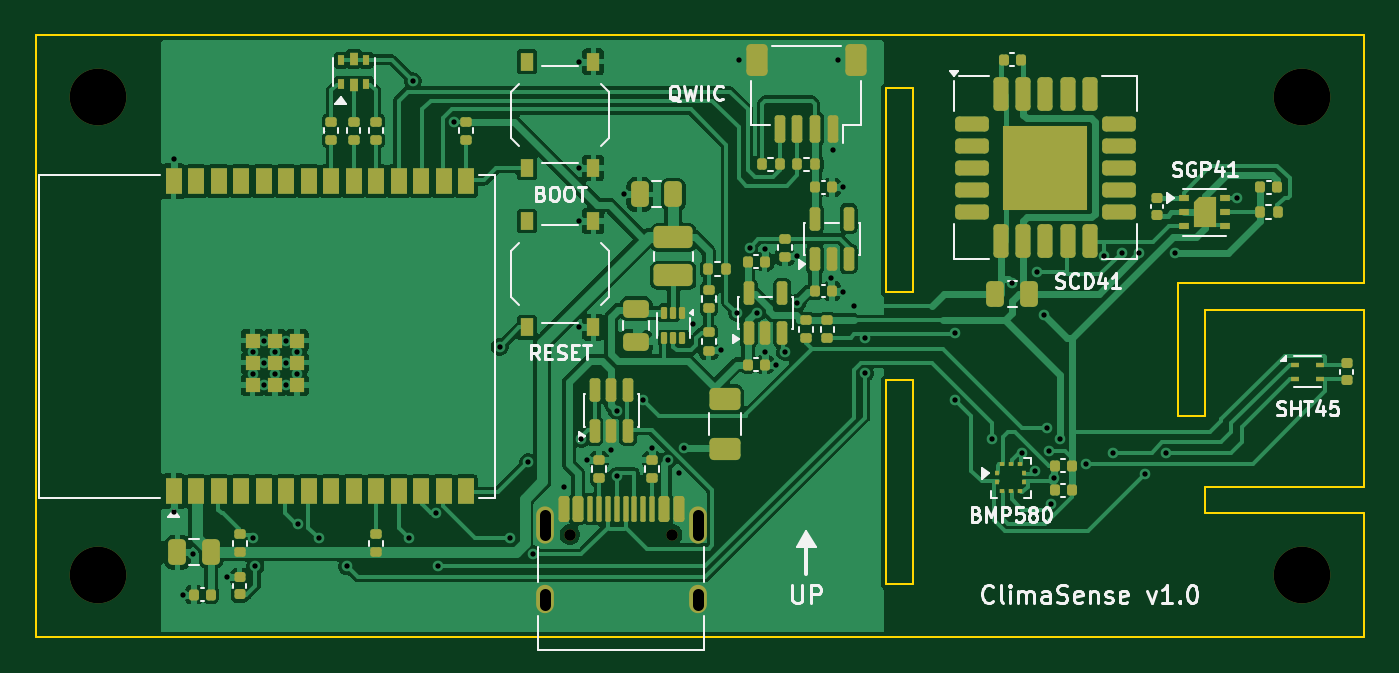
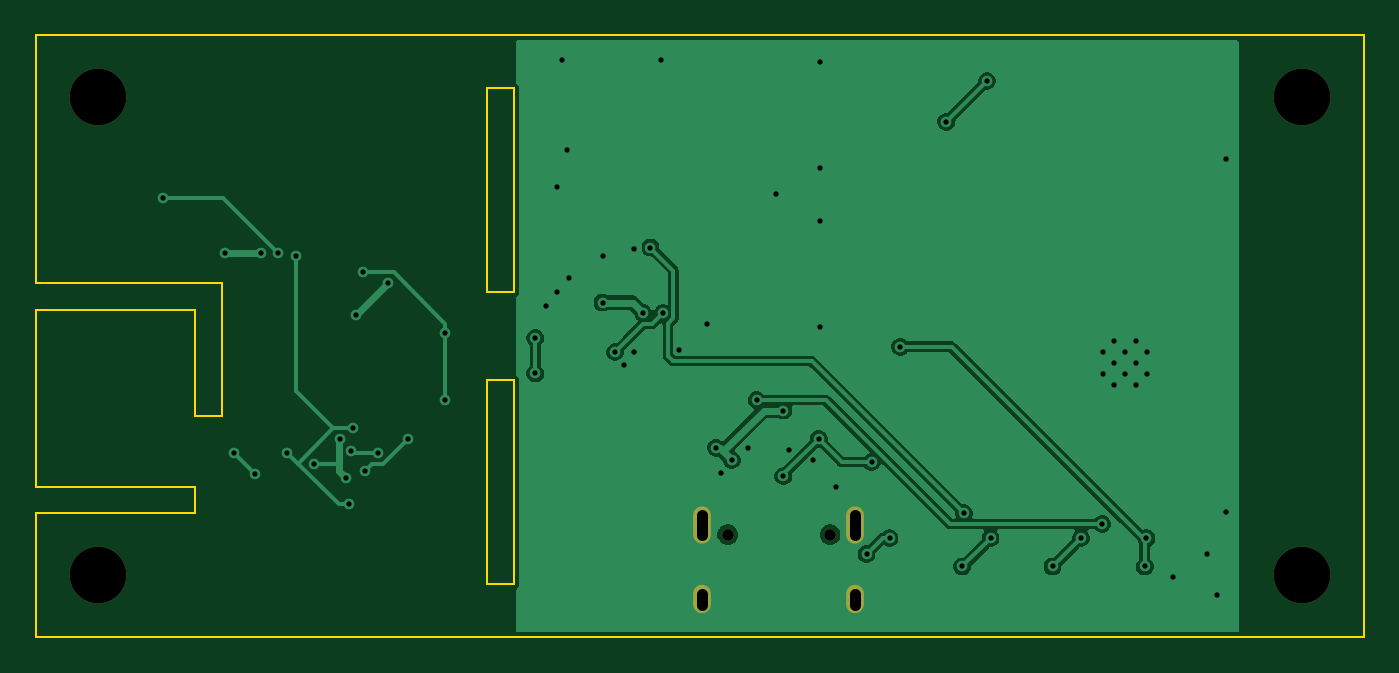
Circuit board: 11 layer files. Board 75.0 x 34.0 mm.
- bottom_copper: climasense-B_Cu.gbl (40051 bytes)
- bottom_mask: climasense-B_Mask.gbs (870 bytes)
- paste: climasense-B_Paste.gbp (491 bytes)
- bottom_silk: climasense-B_Silkscreen.gbo (880 bytes)
- outline: climasense-Edge_Cuts.gm1 (1627 bytes)
- top_copper: climasense-F_Cu.gtl (134857 bytes)
- top_mask: climasense-F_Mask.gts (10650 bytes)
- paste: climasense-F_Paste.gtp (9101 bytes)
- top_silk: climasense-F_Silkscreen.gto (47821 bytes)
- drill: climasense-NPTH.drl (472 bytes)
- drill: climasense-PTH.drl (1711 bytes)

=== bottom_copper: climasense-B_Cu.gbl (40051 bytes, source omitted) ===
=== bottom_mask: climasense-B_Mask.gbs ===
G04 #@! TF.GenerationSoftware,KiCad,Pcbnew,10.0.8*
G04 #@! TF.CreationDate,2026-11-20T08:57:53+01:00*
G04 #@! TF.ProjectId,climasense,636c696d-6173-4656-9e73-652e6b696361,rev?*
G04 #@! TF.SameCoordinates,Original*
G04 #@! TF.FileFunction,Soldermask,Bot*
G04 #@! TF.FilePolarity,Negative*
%FSLAX46Y46*%
G04 Gerber Fmt 4.6, Leading zero omitted, Abs format (unit mm)*
G04 Created by KiCad (PCBNEW 10.0.8) date 2026-11-20 08:57:53*
%MOMM*%
%LPD*%
G01*
G04 APERTURE LIST*
%ADD10C,0.650000*%
%ADD11O,1.000000X2.100000*%
%ADD12O,1.000000X1.600000*%
%ADD13C,3.200000*%
G04 APERTURE END LIST*
D10*
X130160000Y-88200000D03*
X135940000Y-88200000D03*
D11*
X128730000Y-87670000D03*
D12*
X128730000Y-91850000D03*
D11*
X137370000Y-87670000D03*
D12*
X137370000Y-91850000D03*
D13*
X103500000Y-63500000D03*
X171500000Y-63500000D03*
X171500000Y-90500000D03*
X103500000Y-90500000D03*
M02*

=== paste: climasense-B_Paste.gbp ===
G04 #@! TF.GenerationSoftware,KiCad,Pcbnew,10.0.8*
G04 #@! TF.CreationDate,2026-11-20T08:57:53+01:00*
G04 #@! TF.ProjectId,climasense,636c696d-6173-4656-9e73-652e6b696361,rev?*
G04 #@! TF.SameCoordinates,Original*
G04 #@! TF.FileFunction,Paste,Bot*
G04 #@! TF.FilePolarity,Positive*
%FSLAX46Y46*%
G04 Gerber Fmt 4.6, Leading zero omitted, Abs format (unit mm)*
G04 Created by KiCad (PCBNEW 10.0.8) date 2026-11-20 08:57:53*
%MOMM*%
%LPD*%
G01*
G04 APERTURE LIST*
G04 APERTURE END LIST*
M02*

=== bottom_silk: climasense-B_Silkscreen.gbo ===
G04 #@! TF.GenerationSoftware,KiCad,Pcbnew,10.0.8*
G04 #@! TF.CreationDate,2026-11-20T08:57:53+01:00*
G04 #@! TF.ProjectId,climasense,636c696d-6173-4656-9e73-652e6b696361,rev?*
G04 #@! TF.SameCoordinates,Original*
G04 #@! TF.FileFunction,Legend,Bot*
G04 #@! TF.FilePolarity,Positive*
%FSLAX46Y46*%
G04 Gerber Fmt 4.6, Leading zero omitted, Abs format (unit mm)*
G04 Created by KiCad (PCBNEW 10.0.8) date 2026-11-20 08:57:53*
%MOMM*%
%LPD*%
G01*
G04 APERTURE LIST*
%ADD10C,0.650000*%
%ADD11O,1.000000X2.100000*%
%ADD12O,1.000000X1.600000*%
%ADD13C,3.200000*%
G04 APERTURE END LIST*
%LPC*%
D10*
X130160000Y-88200000D03*
X135940000Y-88200000D03*
D11*
X128730000Y-87670000D03*
D12*
X128730000Y-91850000D03*
D11*
X137370000Y-87670000D03*
D12*
X137370000Y-91850000D03*
D13*
X103500000Y-63500000D03*
X171500000Y-63500000D03*
X171500000Y-90500000D03*
X103500000Y-90500000D03*
%LPD*%
M02*

=== outline: climasense-Edge_Cuts.gm1 ===
G04 #@! TF.GenerationSoftware,KiCad,Pcbnew,10.0.8*
G04 #@! TF.CreationDate,2026-11-20T08:57:53+01:00*
G04 #@! TF.ProjectId,climasense,636c696d-6173-4656-9e73-652e6b696361,rev?*
G04 #@! TF.SameCoordinates,Original*
G04 #@! TF.FileFunction,Profile,NP*
%FSLAX46Y46*%
G04 Gerber Fmt 4.6, Leading zero omitted, Abs format (unit mm)*
G04 Created by KiCad (PCBNEW 10.0.8) date 2026-11-20 08:57:53*
%MOMM*%
%LPD*%
G01*
G04 APERTURE LIST*
G04 #@! TA.AperFunction,Profile*
%ADD10C,0.100000*%
G04 #@! TD*
G04 APERTURE END LIST*
D10*
X100000000Y-60000000D02*
X175000000Y-60000000D01*
X100000000Y-94000000D02*
X100000000Y-60000000D01*
X148000000Y-63000000D02*
X149500000Y-63000000D01*
X148000000Y-74500000D02*
X148000000Y-63000000D01*
X148000000Y-79500000D02*
X149500000Y-79500000D01*
X148000000Y-91000000D02*
X148000000Y-79500000D01*
X149500000Y-63000000D02*
X149500000Y-74500000D01*
X149500000Y-74500000D02*
X148000000Y-74500000D01*
X149500000Y-79500000D02*
X149500000Y-91000000D01*
X149500000Y-91000000D02*
X148000000Y-91000000D01*
X164500000Y-74000000D02*
X164500000Y-81500000D01*
X164500000Y-81500000D02*
X166000000Y-81500000D01*
X166000000Y-75500000D02*
X175000000Y-75500000D01*
X166000000Y-81500000D02*
X166000000Y-75500000D01*
X166000000Y-85500000D02*
X166000000Y-87000000D01*
X166000000Y-87000000D02*
X175000000Y-87000000D01*
X175000000Y-60000000D02*
X175000000Y-74000000D01*
X175000000Y-74000000D02*
X164500000Y-74000000D01*
X175000000Y-75500000D02*
X175000000Y-85500000D01*
X175000000Y-85500000D02*
X166000000Y-85500000D01*
X175000000Y-87000000D02*
X175000000Y-94000000D01*
X175000000Y-94000000D02*
X100000000Y-94000000D01*
M02*

=== top_copper: climasense-F_Cu.gtl (134857 bytes, source omitted) ===
=== top_mask: climasense-F_Mask.gts (10650 bytes, source withheld) ===
=== paste: climasense-F_Paste.gtp (9101 bytes, source omitted) ===
=== top_silk: climasense-F_Silkscreen.gto (47821 bytes, source omitted) ===
=== drill: climasense-NPTH.drl ===
M48
; DRILL file KiCad 10.0.8 date 2026-11-20T08:57:53
; FORMAT={-:-/ absolute / metric / decimal}
; #@! TF.CreationDate,2026-11-20T08:57:53+01:00
; #@! TF.GenerationSoftware,Kicad,Pcbnew,10.0.8
; #@! TF.FileFunction,NonPlated,1,2,NPTH
FMAT,2
METRIC
; #@! TA.AperFunction,NonPlated,NPTH,ComponentDrill
T1C0.650
; #@! TA.AperFunction,NonPlated,NPTH,ComponentDrill
T2C3.200
%
G90
G05
T1
X130.16Y-88.2
X135.94Y-88.2
T2
X103.5Y-63.5
X103.5Y-90.5
X171.5Y-63.5
X171.5Y-90.5
M30

=== drill: climasense-PTH.drl ===
M48
; DRILL file KiCad 10.0.8 date 2026-11-20T08:57:53
; FORMAT={-:-/ absolute / metric / decimal}
; #@! TF.CreationDate,2026-11-20T08:57:53+01:00
; #@! TF.GenerationSoftware,Kicad,Pcbnew,10.0.8
; #@! TF.FileFunction,Plated,1,2,PTH
FMAT,2
METRIC
; #@! TA.AperFunction,Plated,PTH,ViaDrill
T1C0.300
; #@! TA.AperFunction,Plated,PTH,ComponentDrill
T2C0.600
%
G90
G05
T1
X107.8Y-67.0
X107.8Y-86.9
X108.3Y-91.6
X108.9Y-89.3
X110.8Y-90.6
X112.26Y-77.88
X112.26Y-79.13
X112.3Y-88.4
X112.4Y-90.0
X112.885Y-77.255
X112.885Y-78.505
X112.885Y-79.755
X113.51Y-77.88
X113.51Y-79.13
X114.135Y-77.255
X114.135Y-78.505
X114.135Y-79.755
X114.76Y-77.88
X114.76Y-79.13
X114.8Y-87.6
X116.0Y-88.4
X117.6Y-90.0
X121.1Y-88.4
X121.3Y-62.6
X122.6Y-87.0
X122.7Y-90.0
X123.6Y-64.9
X126.2Y-77.6
X126.8Y-88.4
X127.8Y-84.1
X128.1Y-89.3
X129.8Y-85.5
X130.7Y-61.5
X130.7Y-67.5
X130.7Y-70.5
X130.7Y-76.5
X130.8Y-82.8
X131.1Y-84.0
X132.5Y-83.4
X132.8Y-81.2
X132.8Y-84.9
X133.2Y-69.0
X134.3Y-80.6
X134.8Y-83.3
X135.7Y-84.0
X136.3Y-84.7
X136.6Y-83.3
X137.1Y-76.3
X138.7Y-77.8
X139.6Y-75.7
X139.7Y-61.4
X140.3Y-72.0
X140.7Y-75.7
X141.2Y-72.1
X141.2Y-77.9
X141.8Y-78.6
X142.3Y-77.9
X143.0Y-72.5
X143.0Y-75.1
X144.9Y-73.7
X145.0Y-66.5
X145.3Y-61.4
X145.6Y-68.6
X145.6Y-74.5
X146.2Y-75.3
X146.8Y-77.1
X146.8Y-79.1
X151.9Y-76.8
X151.9Y-80.6
X154.0Y-82.8
X155.1Y-74.0
X155.7Y-83.6
X156.4Y-84.6
X156.5Y-73.4
X156.9Y-75.8
X157.1Y-82.2
X157.2Y-83.5
X157.3Y-86.5
X157.5Y-85.0
X157.8Y-82.8
X159.3Y-84.2
X160.3Y-72.5
X160.8Y-83.6
X161.3Y-72.3
X162.3Y-72.3
X162.6Y-84.8
X163.8Y-83.6
X164.3Y-72.3
X167.8Y-69.2
T2
X128.73Y-87.12G85X128.73Y-88.22
G05
X128.73Y-91.55G85X128.73Y-92.15
G05
X137.37Y-87.12G85X137.37Y-88.22
G05
X137.37Y-91.55G85X137.37Y-92.15
G05
M30
